Image classification data set "trashnet_split" (owvr27/luxura on GitHub). Class labels (2): metal, plastic.

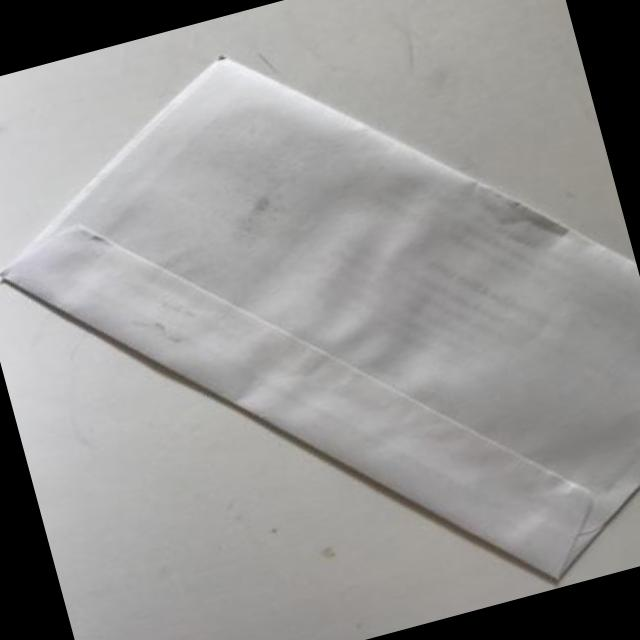
Label: plastic

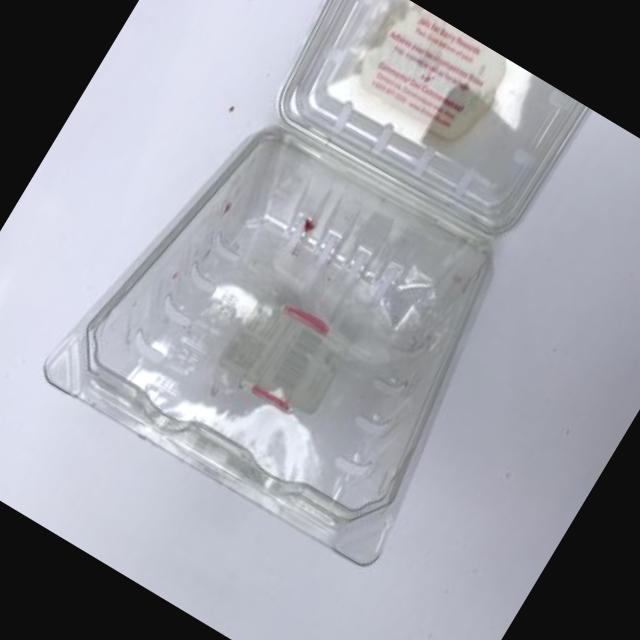
Label: plastic

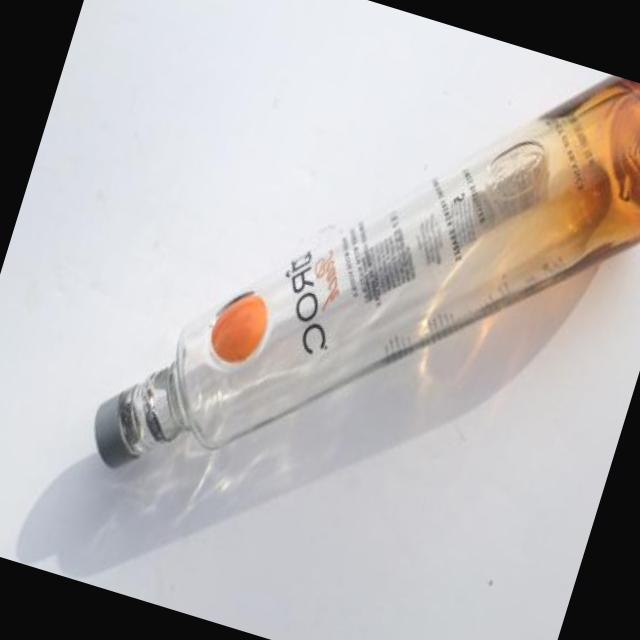
Label: plastic

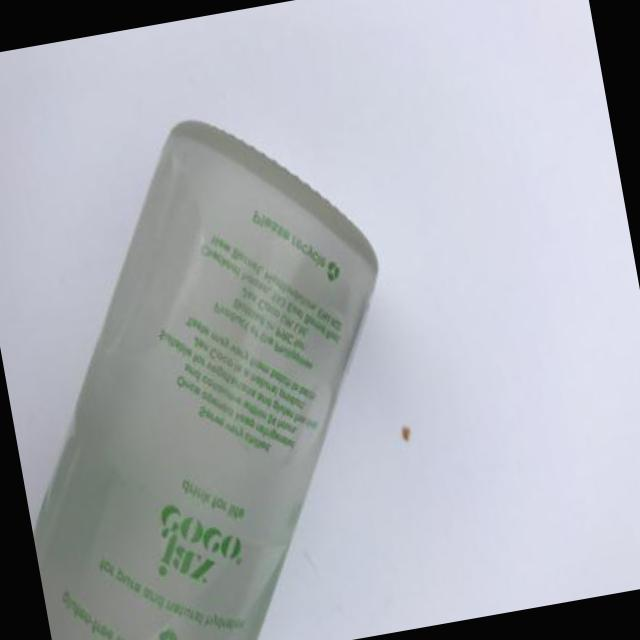
Label: plastic

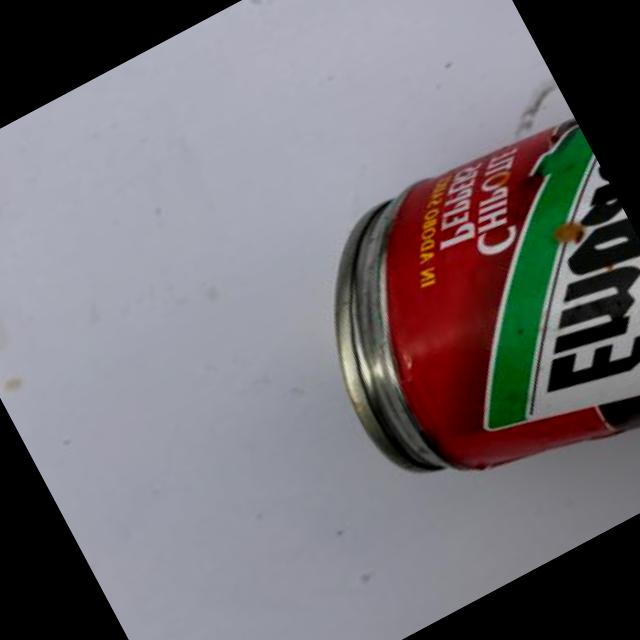
Label: metal

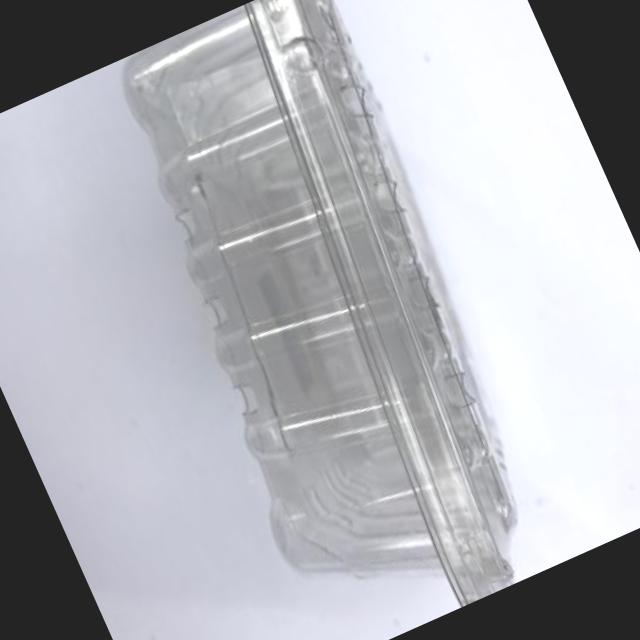
Label: plastic
